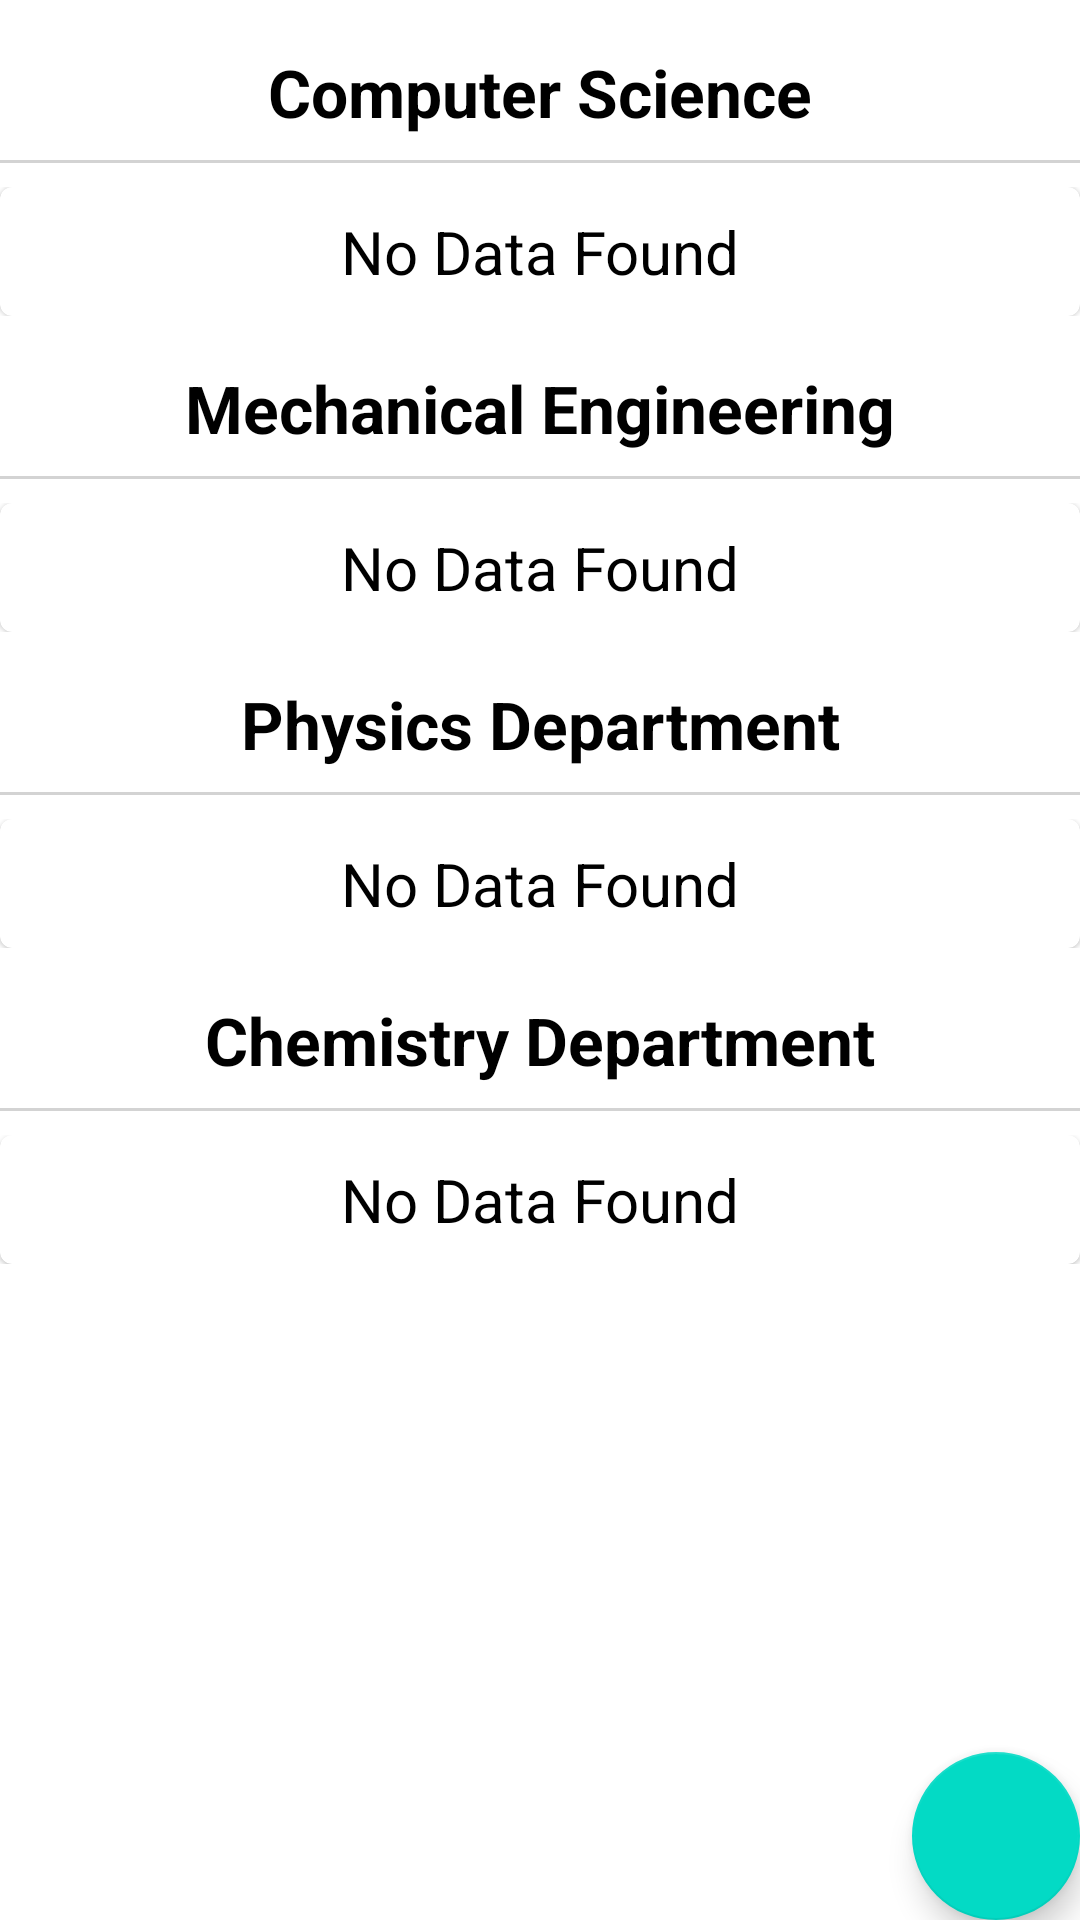

This screen was rendered from an Android layout file. Write that file and the resources it references.
<!-- AndroidManifest.xml: application theme Theme.CollegeApp -->
<!-- res/layout/activity_update_faculty.xml -->
<?xml version="1.0" encoding="utf-8"?>
<RelativeLayout xmlns:android="http://schemas.android.com/apk/res/android"
    xmlns:app="http://schemas.android.com/apk/res-auto"
    xmlns:tools="http://schemas.android.com/tools"
    android:layout_width="match_parent"
    android:layout_height="match_parent"
    android:gravity="bottom|right"
    android:orientation="vertical"
    tools:context=".faculty.UpdateFaculty">


    <androidx.core.widget.NestedScrollView
        android:layout_width="match_parent"
        android:layout_height="match_parent">

        <LinearLayout
            android:layout_width="match_parent"
            android:layout_height="match_parent"
            android:orientation="vertical">

            <TextView
                android:layout_width="match_parent"
                android:layout_height="wrap_content"
                android:layout_marginTop="16dp"
                android:gravity="center"
                android:text="Computer Science"
                android:textColor="@color/black"
                android:textSize="22sp"
                android:textStyle="bold" />

            <View
                android:layout_width="match_parent"
                android:layout_height="1dp"
                android:layout_marginVertical="8dp"
                android:background="@color/light_gray" />

            <androidx.recyclerview.widget.RecyclerView
                android:id="@+id/csDepartment"
                android:layout_width="match_parent"
                android:layout_height="wrap_content"
                android:nestedScrollingEnabled="false"
                android:visibility="gone" />

            <LinearLayout
                android:id="@+id/csNoData"
                android:layout_width="match_parent"
                android:layout_height="wrap_content"
                android:orientation="vertical">

                <include layout="@layout/no_data_found" />
            </LinearLayout>

            
            <TextView
                android:layout_width="match_parent"
                android:layout_height="wrap_content"
                android:layout_marginTop="16dp"
                android:gravity="center"
                android:text="Mechanical Engineering"
                android:textColor="@color/black"
                android:textSize="22sp"
                android:textStyle="bold" />

            <View
                android:layout_width="match_parent"
                android:layout_height="1dp"
                android:layout_marginVertical="8dp"
                android:background="@color/light_gray" />

            <androidx.recyclerview.widget.RecyclerView
                android:id="@+id/mechanicalDepartment"
                android:layout_width="match_parent"
                android:layout_height="wrap_content"
                android:nestedScrollingEnabled="false"
                android:visibility="gone" />

            <LinearLayout
                android:id="@+id/mechanicalNoData"
                android:layout_width="match_parent"
                android:layout_height="wrap_content"
                android:orientation="vertical">

                <include layout="@layout/no_data_found" />
            </LinearLayout>

            
            <TextView
                android:layout_width="match_parent"
                android:layout_height="wrap_content"
                android:layout_marginTop="16dp"
                android:gravity="center"
                android:text="Physics Department"
                android:textColor="@color/black"
                android:textSize="22sp"
                android:textStyle="bold" />

            <View
                android:layout_width="match_parent"
                android:layout_height="1dp"
                android:layout_marginVertical="8dp"
                android:background="@color/light_gray" />

            <androidx.recyclerview.widget.RecyclerView
                android:id="@+id/physicsDepartment"
                android:layout_width="match_parent"
                android:layout_height="wrap_content"
                android:nestedScrollingEnabled="false"
                android:visibility="gone" />

            <LinearLayout
                android:id="@+id/physicsNoData"
                android:layout_width="match_parent"
                android:layout_height="wrap_content"
                android:orientation="vertical">

                <include layout="@layout/no_data_found" />
            </LinearLayout>

            <TextView
                android:layout_width="match_parent"
                android:layout_height="wrap_content"
                android:layout_marginTop="16dp"
                android:gravity="center"
                android:text="Chemistry Department"
                android:textColor="@color/black"
                android:textSize="22sp"
                android:textStyle="bold" />

            <View
                android:layout_width="match_parent"
                android:layout_height="1dp"
                android:layout_marginVertical="8dp"
                android:background="@color/light_gray" />

            <androidx.recyclerview.widget.RecyclerView
                android:id="@+id/chemistryDepartment"
                android:layout_width="match_parent"
                android:layout_height="wrap_content"
                android:nestedScrollingEnabled="false"
                android:visibility="gone" />

            <LinearLayout
                android:id="@+id/chemistryNoData"
                android:layout_width="match_parent"
                android:layout_height="wrap_content"
                android:orientation="vertical">

                <include layout="@layout/no_data_found" />
            </LinearLayout>


        </LinearLayout>

    </androidx.core.widget.NestedScrollView>

    <com.google.android.material.floatingactionbutton.FloatingActionButton
        android:id="@+id/fab"
        style="@style/Widget.Design.FloatingActionButton"
        android:layout_width="wrap_content"
        android:layout_height="wrap_content"
        android:layout_alignParentEnd="true"
        android:layout_alignParentBottom="true"
        android:layout_gravity="bottom|right"
        android:elevation="3dp"
        android:src="@drawable/ic_add"
        app:fabSize="normal" />
</RelativeLayout>
<!-- res/layout/no_data_found.xml (included above) -->
<?xml version="1.0" encoding="utf-8"?>
<com.google.android.material.card.MaterialCardView xmlns:android="http://schemas.android.com/apk/res/android"
    android:layout_width="match_parent"
    android:layout_height="match_parent"
    android:id="@+id/noDataFound">

    <TextView
        android:layout_width="match_parent"
        android:layout_height="wrap_content"
        android:text="No Data Found"
        android:textSize="20sp"
        android:textColor="@color/black"
        android:gravity="center"
        android:layout_margin="8dp"
        />

</com.google.android.material.card.MaterialCardView>
<!-- resources referenced by this layout -->
<resources>
  <color name="black">#FF000000</color>
  <color name="light_gray">#D3D3D3</color>
  <style name="Theme.CollegeApp" parent="Theme.MaterialComponents.Light.DarkActionBar">
          
          <item name="colorPrimary">@color/purple_500</item>
          <item name="colorPrimaryVariant">@color/purple_700</item>
          <item name="colorOnPrimary">@color/white</item>
          
          <item name="colorSecondary">@color/teal_200</item>
          <item name="colorSecondaryVariant">@color/teal_700</item>
          <item name="colorOnSecondary">@color/black</item>
          
          <item name="android:statusBarColor" tools:targetApi="l">?attr/colorPrimaryVariant</item>
          
  
      </style>
  <color name="purple_500">#FF6200EE</color>
  <color name="purple_700">#FF3700B3</color>
  <color name="white">#FFFFFFFF</color>
  <color name="teal_200">#FF03DAC5</color>
  <color name="teal_700">#FF018786</color>
</resources>
